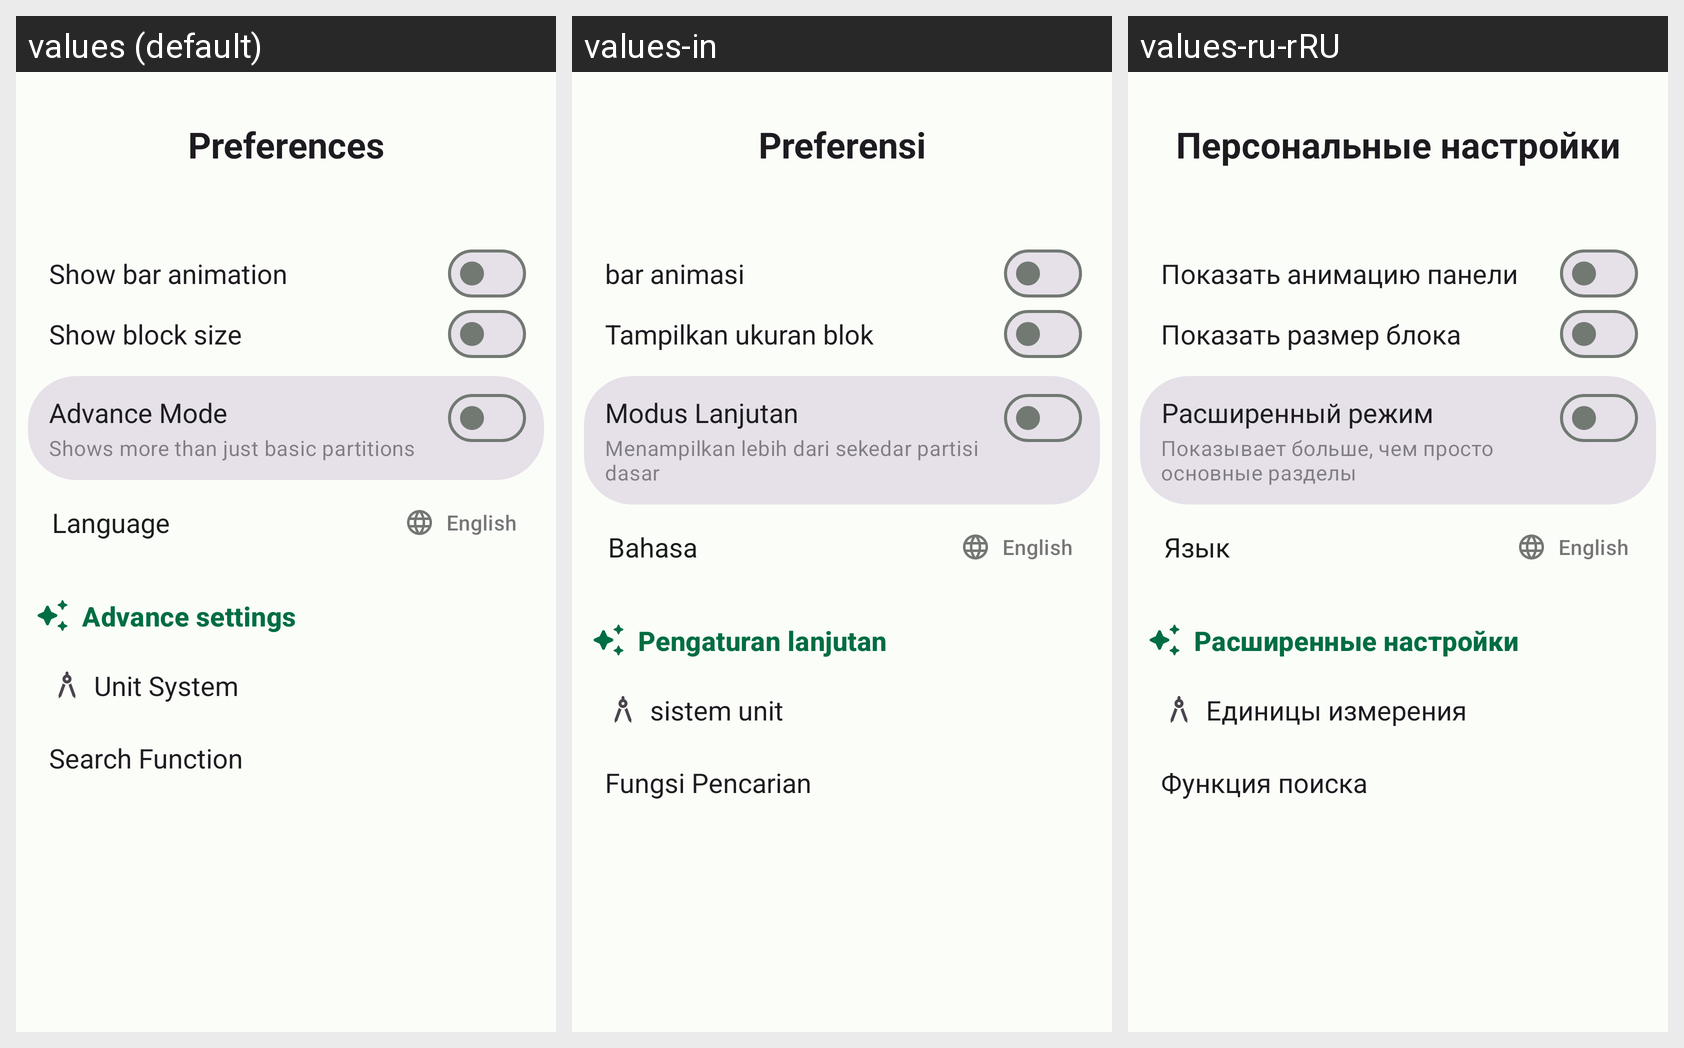

For this localized Android screen grid, give each drawn string resource with its value in every locale shown.
Android screen res/layout/settings_bottom_sheet_layout.xml rendered under 3 locales, left to right: values (default), values-in, values-ru-rRU. Device: Nexus 5 (rendered at 1080×1920; each locale shown at half size, 540×960, under a caption strip naming it); theme Theme.DiskInfo.
Other locales in the repository, not shown: values-ar, values-az, values-es, values-ja, values-ko, values-pl, values-pt, values-ru, values-vi.
Strings drawn on this screen, with the default value and each locale's value (text and hints the layout hard-codes, and strings that could not be matched under every locale, appear in the picture but are not listed):

preferences
  values: Preferences
  values-in: Preferensi
  values-ru-rRU: Персональные настройки  [from values-ru]

animate_bars
  values: Show bar animation
  values-in: bar animasi
  values-ru-rRU: Показать анимацию панели  [from values-ru]

show_block_size
  values: Show block size
  values-in: Tampilkan ukuran blok
  values-ru-rRU: Показать размер блока  [from values-ru]

advance_mode
  values: Advance Mode
  values-in: Modus Lanjutan
  values-ru-rRU: Расширенный режим  [from values-ru]

show_more_than_just_basic_partitions
  values: Shows more than just basic partitions
  values-in: Menampilkan lebih dari sekedar partisi dasar
  values-ru-rRU: Показывает больше, чем просто основные разделы  [from values-ru]

language
  values: Language
  values-in: Bahasa
  values-ru-rRU: Язык  [from values-ru]

advance_settings
  values: Advance settings
  values-in: Pengaturan lanjutan
  values-ru-rRU: Расширенные настройки  [from values-ru]

unit_system
  values: Unit System
  values-in: sistem unit
  values-ru-rRU: Единицы измерения  [from values-ru]

search_function
  values: Search Function
  values-in: Fungsi Pencarian
  values-ru-rRU: Функция поиска  [from values-ru]
